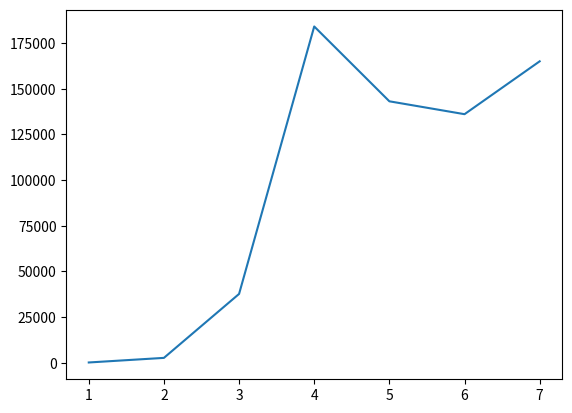

Recreate this plot in Python.
import matplotlib.pyplot as plt
month_number =[1,2,3,4,5,6,7]
new_deaths = [213,2729,37718,184064,143119,136073,165003]
plt.plot(month_number,new_deaths)
plt.show()